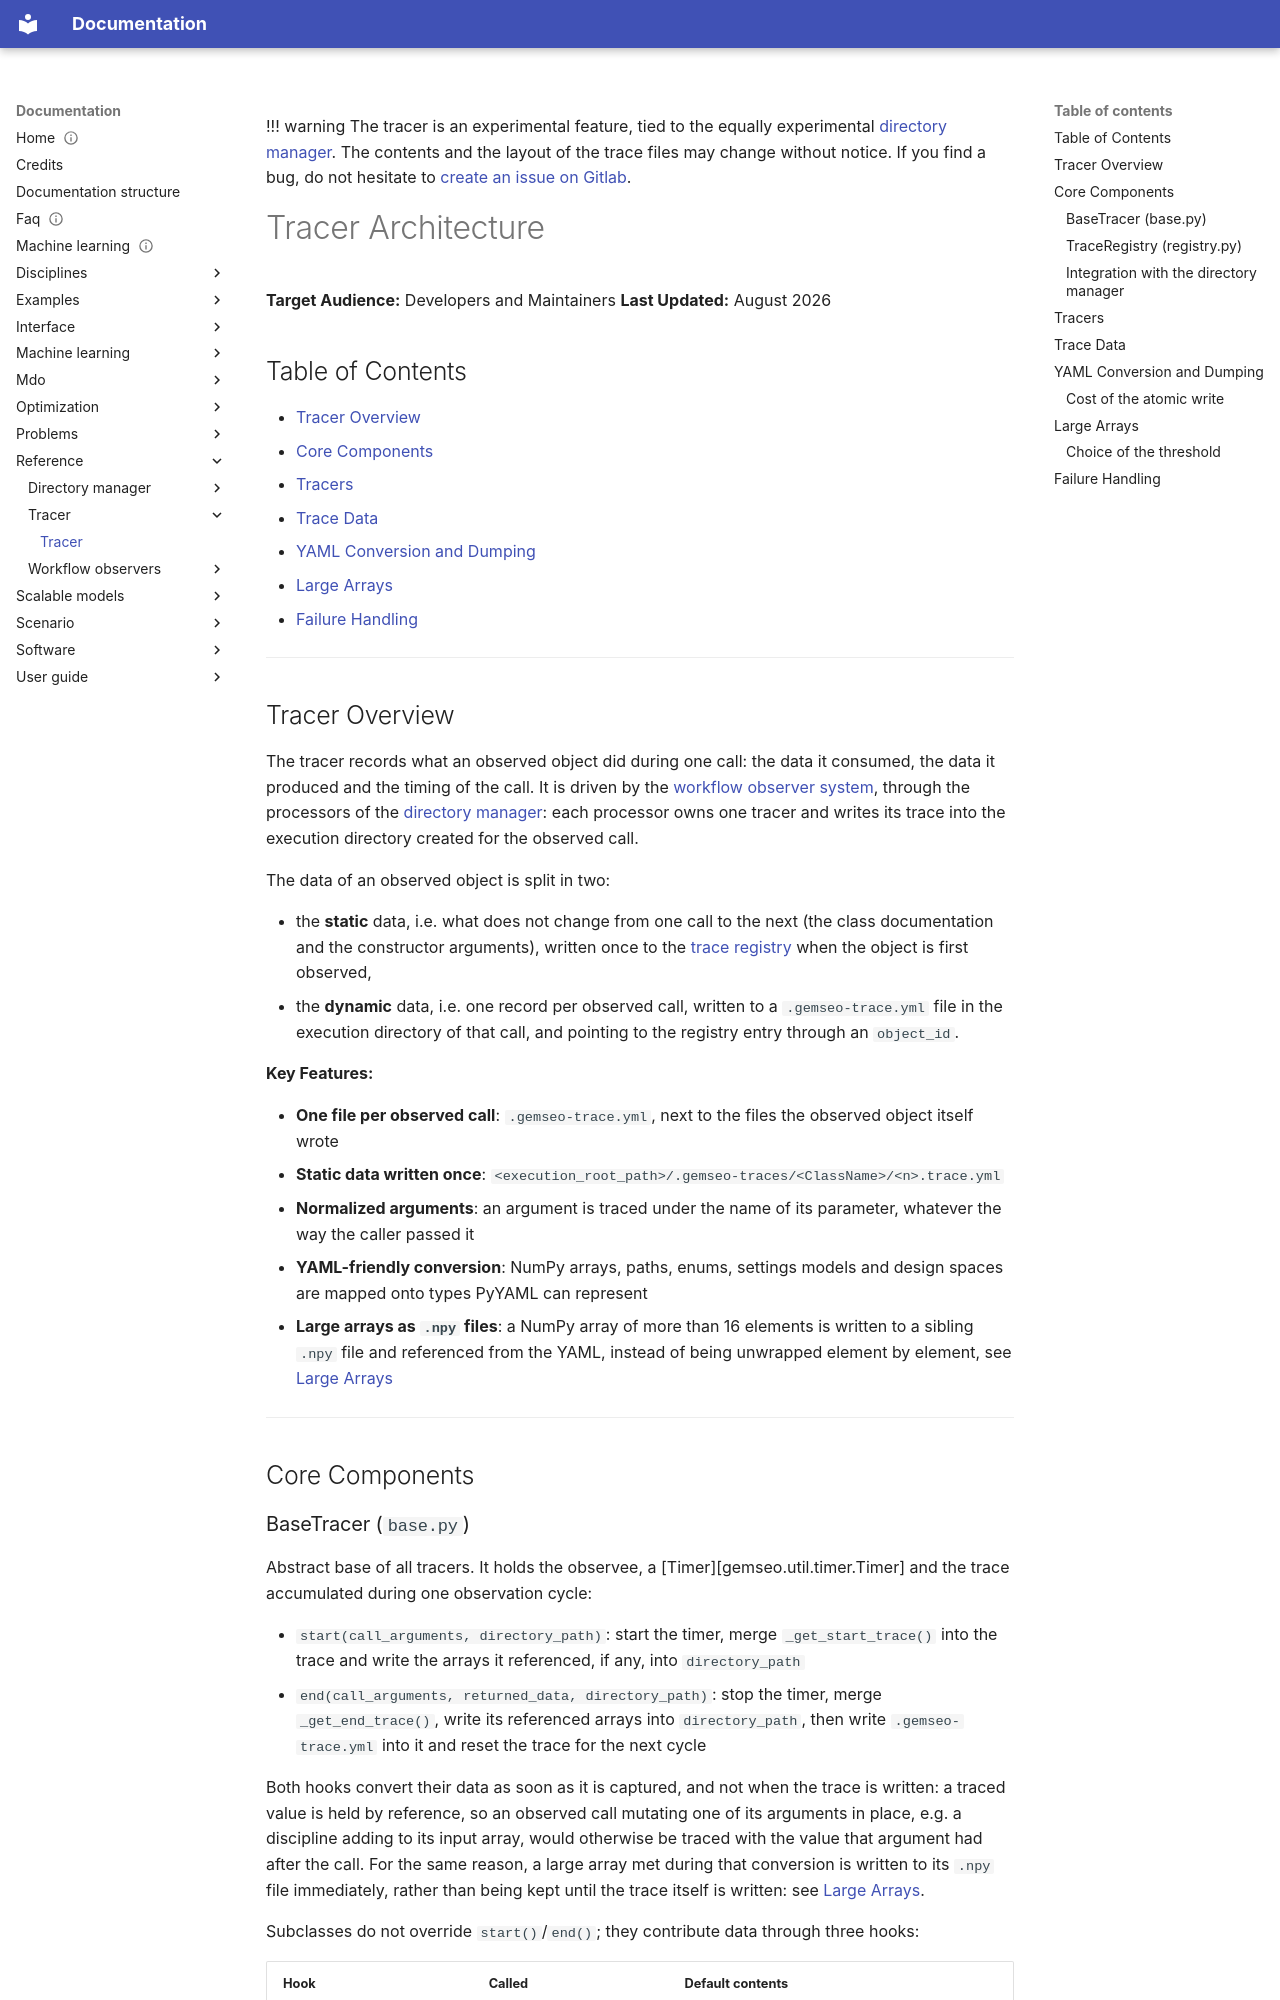

repository: gemseo/gemseo · page: reference/tracer/tracer/index.html · generator: mkdocs

<!--
 Copyright 2021 IRT Saint Exupéry, https://www.irt-saintexupery.com

 This work is licensed under the Creative Commons Attribution-ShareAlike 4.0
 International License. To view a copy of this license, visit
 http://creativecommons.org/licenses/by-sa/4.0/ or send a letter to Creative
 Commons, PO Box 1866, Mountain View, CA 94042, USA.
-->

!!! warning
    The tracer is an experimental feature, tied to the equally experimental
    [directory manager](../directory_manager/directory_manager.md). The contents
    and the layout of the trace files may change without notice. If you find a
    bug, do not hesitate to
    [create an issue on Gitlab](https://gitlab.com/gemseo/dev/gemseo/-/work_items).

# Tracer Architecture

**Target Audience:** Developers and Maintainers
**Last Updated:** August 2026

## Table of Contents

- [Tracer Overview](#tracer-overview)
- [Core Components](#core-components)
- [Tracers](#tracers)
- [Trace Data](#trace-data)
- [YAML Conversion and Dumping](#yaml-conversion-and-dumping)
- [Large Arrays](#large-arrays)
- [Failure Handling](#failure-handling)

---

## Tracer Overview

The tracer records what an observed object did during one call: the data it
consumed, the data it produced and the timing of the call. It is driven by
the [workflow observer system](../workflow_observers/workflow_observers.md),
through the processors of the
[directory manager](../directory_manager/directory_manager.md): each
processor owns one tracer and writes its trace into the execution directory
created for the observed call.

The data of an observed object is split in two:

- the **static** data, i.e. what does not change from one call to the next
  (the class documentation and the constructor arguments), written once to the
  [trace registry](#traceregistry-registrypy) when the object is first
  observed,
- the **dynamic** data, i.e. one record per observed call, written to a
  `.gemseo-trace.yml` file in the execution directory of that call, and pointing to
  the registry entry through an `object_id`.

**Key Features:**

- **One file per observed call**: `.gemseo-trace.yml`, next to the files the observed
  object itself wrote
- **Static data written once**: `<execution_root_path>/.gemseo-traces/<ClassName>/<n>.trace.yml`
- **Normalized arguments**: an argument is traced under the name of its
  parameter, whatever the way the caller passed it
- **YAML-friendly conversion**: NumPy arrays, paths, enums, settings models and
  design spaces are mapped onto types PyYAML can represent
- **Large arrays as `.npy` files**: a NumPy array of more than 16 elements is
  written to a sibling `.npy` file and referenced from the YAML, instead of
  being unwrapped element by element, see [Large Arrays](#large-arrays)

---

## Core Components
